Run: headless pygame with SDL's dummy video driver; simulated clock (each Clock.tick advances the game by its frame time, no real sleeping); random seed 0; keys injected as events and as key.get_pressed() state; no mouse input.
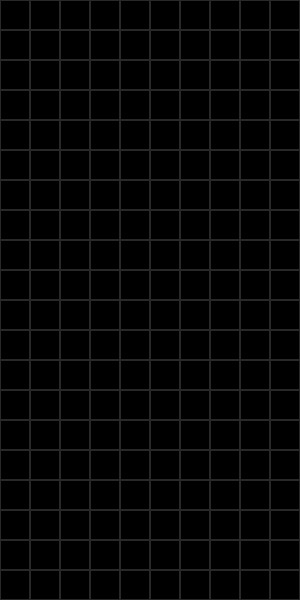
Frame 1 of 4 · flips 1–60 · no input
Frame 2 of 4 · flips 61–180 · tapped SPACE, RETURN · held RIGHT (→), D · screen unchanged from frame 1, image omitted
Frame 3 of 4 · flips 181–300 · held DOWN (↓), S · screen unchanged from frame 2, image omitted
Frame 4 of 4 · flips 301–420 · held LEFT (←), A, UP (↑), W · screen unchanged from frame 3, image omitted

The pygame program that drew these frames:

import pygame
import sys

# Grid settings
GRID_WIDTH = 10 # Number of columns
GRID_HEIGHT = 20 # Number of rows
CELL_SIZE = 30 # Size of each cell in pixels

# Intialize pygame
pygame.init()

# Set up the game window
WINDOW_WIDTH = GRID_WIDTH * CELL_SIZE
WINDOW_HEIGHT = GRID_HEIGHT * CELL_SIZE
WINDOW_TITLE = "Tetris"
FPS = 60

screen = pygame.display.set_mode((WINDOW_WIDTH, WINDOW_HEIGHT))
pygame.display.set_caption(WINDOW_TITLE)

# Clock for controlling the frame rate
clock = pygame.time.Clock()

# Function to draw grid lines
# Iterate over each column (x) and row (y) and draw a rectangle for each cell
# The rectangle is drawn with a 1 pixel border
def draw_grid():
    for x in range(0, GRID_WIDTH * CELL_SIZE, CELL_SIZE):
        for y in range(0, GRID_HEIGHT * CELL_SIZE, CELL_SIZE):
            rect = pygame.Rect(x, y, CELL_SIZE, CELL_SIZE)
            pygame.draw.rect(screen, (40, 40, 40), rect, 1) # Gray grid lines

# Main game loop
def main():
    running = True
    while running:
        for event in pygame.event.get():
            if event.type == pygame.QUIT:
                running = False

        # Fill the screen with black
        screen.fill((0, 0, 0))

        # Draw the grid
        draw_grid()

        # Update the display
        pygame.display.flip()

        # Cap the frame rate
        clock.tick(FPS)

    pygame.quit()
    sys.exit()

if __name__ == "__main__":
    main()
